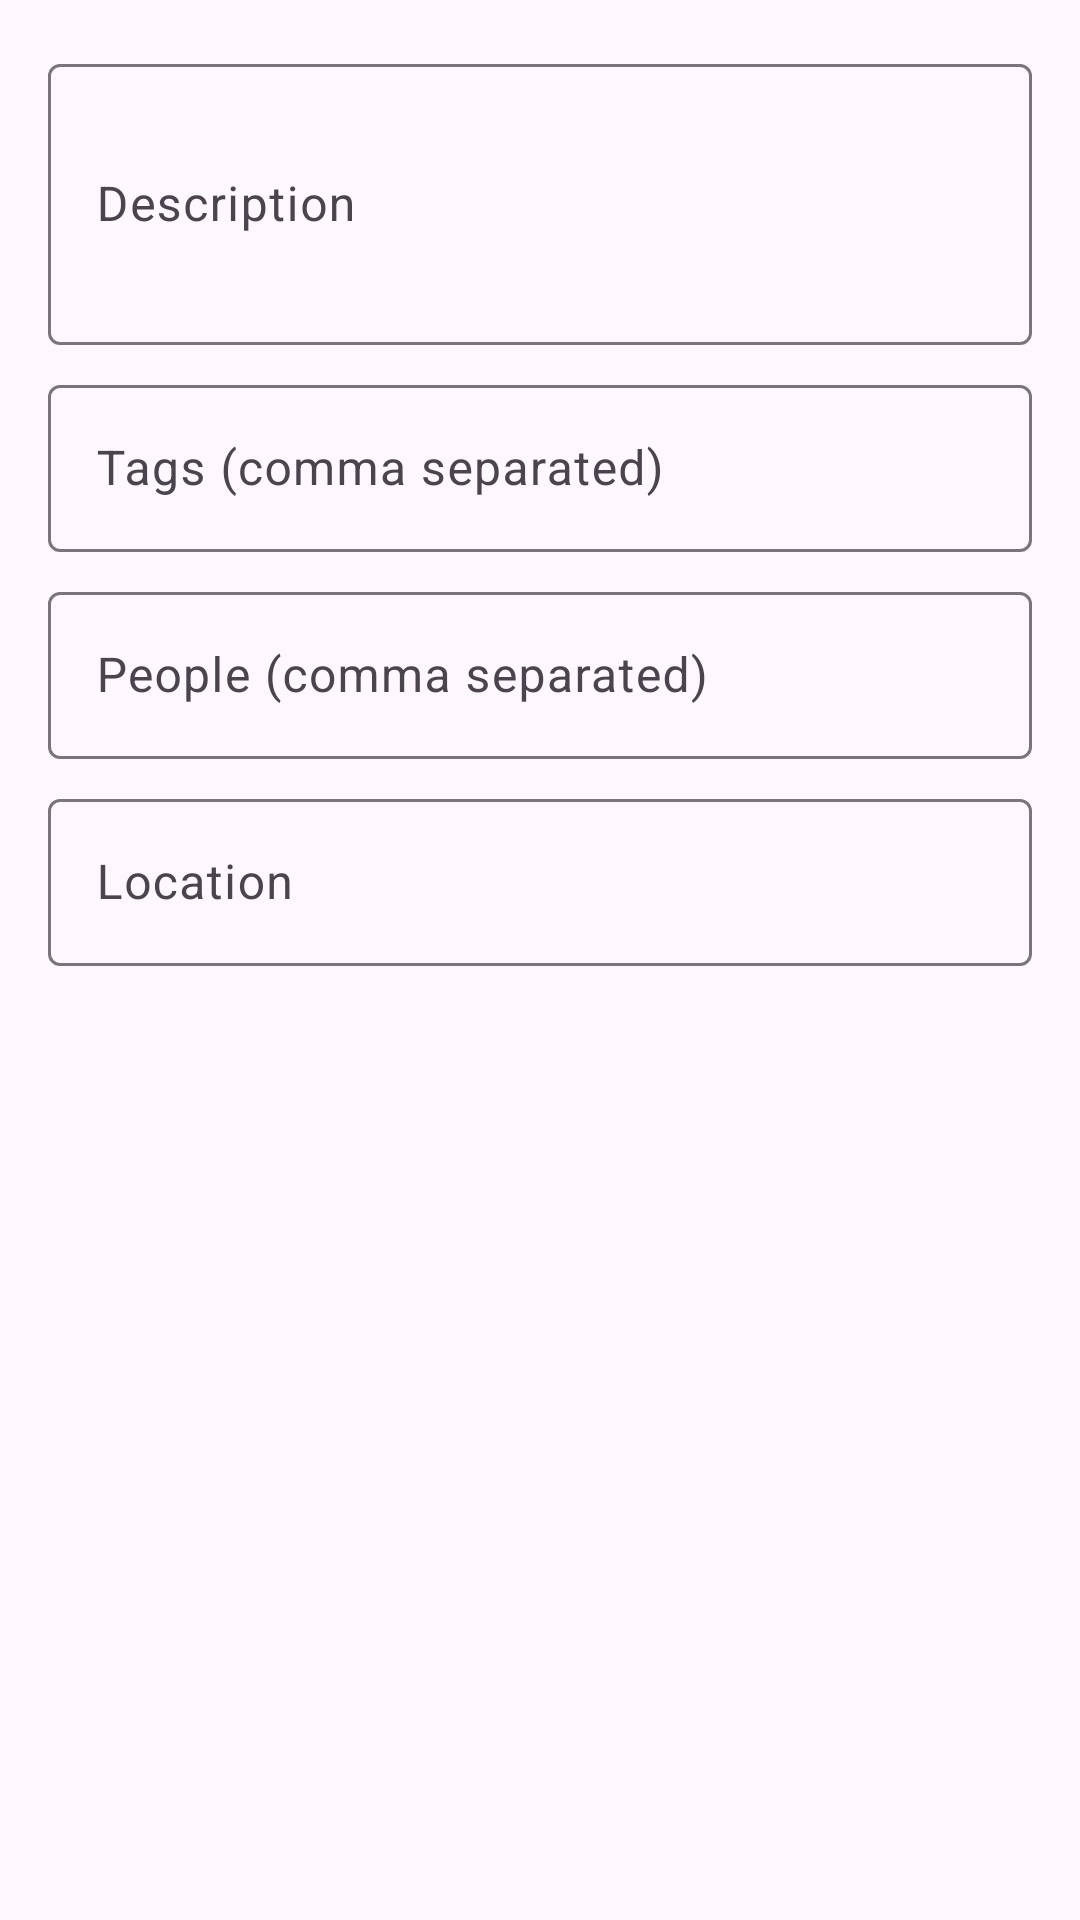

Write the Android layout XML for this screen, with the resource values it uses.
<!-- AndroidManifest.xml: application theme Theme.PhotoVault -->
<!-- res/layout/dialog_metadata_edit.xml -->
<?xml version="1.0" encoding="utf-8"?>
<LinearLayout
    xmlns:android="http://schemas.android.com/apk/res/android"
    android:layout_width="match_parent"
    android:layout_height="wrap_content"
    android:orientation="vertical"
    android:padding="16dp">
    
    <com.google.android.material.textfield.TextInputLayout
        android:layout_width="match_parent"
        android:layout_height="wrap_content"
        android:hint="Description">
        
        <com.google.android.material.textfield.TextInputEditText
            android:id="@+id/edit_description"
            android:layout_width="match_parent"
            android:layout_height="wrap_content"
            android:minLines="3"/>
    </com.google.android.material.textfield.TextInputLayout>
    
    <com.google.android.material.textfield.TextInputLayout
        android:layout_width="match_parent"
        android:layout_height="wrap_content"
        android:layout_marginTop="8dp"
        android:hint="Tags (comma separated)">
        
        <com.google.android.material.textfield.TextInputEditText
            android:id="@+id/edit_tags"
            android:layout_width="match_parent"
            android:layout_height="wrap_content"/>
    </com.google.android.material.textfield.TextInputLayout>
    
    <com.google.android.material.textfield.TextInputLayout
        android:layout_width="match_parent"
        android:layout_height="wrap_content"
        android:layout_marginTop="8dp"
        android:hint="People (comma separated)">
        
        <com.google.android.material.textfield.TextInputEditText
            android:id="@+id/edit_people"
            android:layout_width="match_parent"
            android:layout_height="wrap_content"/>
    </com.google.android.material.textfield.TextInputLayout>
    
    <com.google.android.material.textfield.TextInputLayout
        android:layout_width="match_parent"
        android:layout_height="wrap_content"
        android:layout_marginTop="8dp"
        android:hint="Location">
        
        <com.google.android.material.textfield.TextInputEditText
            android:id="@+id/edit_location"
            android:layout_width="match_parent"
            android:layout_height="wrap_content"/>
    </com.google.android.material.textfield.TextInputLayout>
</LinearLayout>
<!-- resources referenced by this layout -->
<resources>
  <style name="Theme.PhotoVault" parent="Theme.Material3.DayNight.NoActionBar">
          <item name="colorPrimary">@color/primary</item>
          <item name="colorPrimaryVariant">@color/primary_dark</item>
          <item name="colorOnPrimary">@color/white</item>
          <item name="colorSecondary">@color/secondary</item>
          <item name="colorOnSecondary">@color/white</item>
          <item name="android:statusBarColor">@color/primary_dark</item>
      </style>
  <color name="primary">#2E7D32</color>
  <color name="primary_dark">#1B5E20</color>
  <color name="white">#FFFFFF</color>
  <color name="secondary">#FF6F00</color>
</resources>
